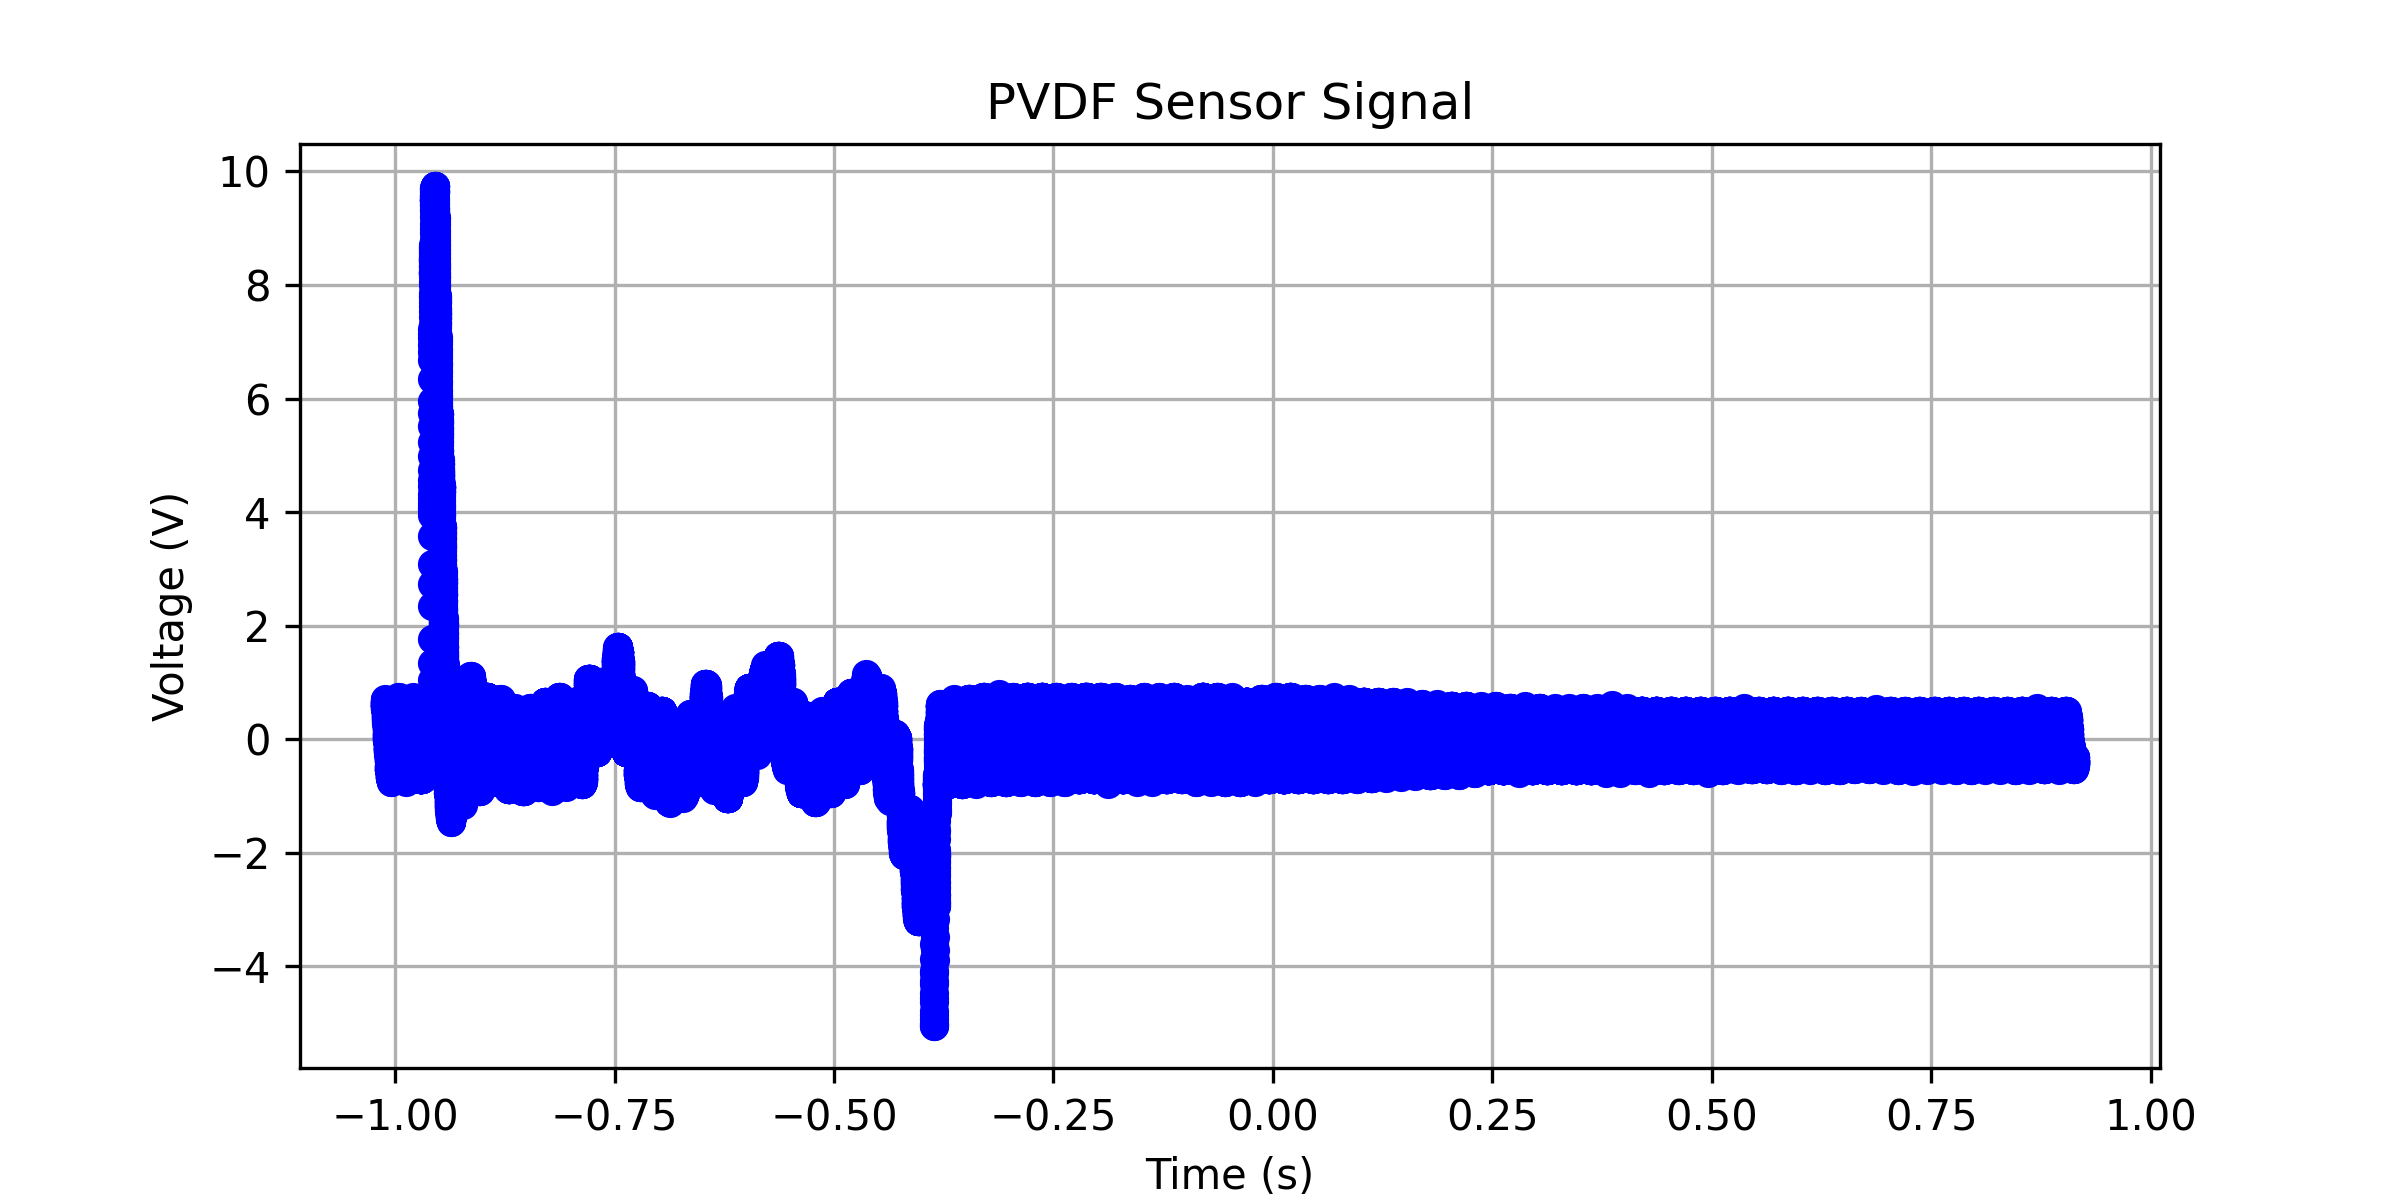

Data behind this chart, as committed beside it:
x-axis, 1
second, Volt
-1.01200000E+00, +688.94470E-03
-1.01196800E+00, +658.79395E-03
-1.01193600E+00, +658.79395E-03
-1.01190400E+00, +658.79395E-03
-1.01187200E+00, +709.04520E-03
-1.01184000E+00, +688.94470E-03
-1.01180800E+00, +658.79395E-03
-1.01177600E+00, +658.79395E-03
-1.01174400E+00, +658.79395E-03
-1.01171200E+00, +658.79395E-03
-1.01168000E+00, +608.54269E-03
-1.01164800E+00, +628.64320E-03
-1.01161600E+00, +608.54269E-03
-1.01158400E+00, +628.64320E-03
-1.01155200E+00, +658.79395E-03
-1.01152000E+00, +658.79395E-03
-1.01148800E+00, +608.54269E-03
-1.01145600E+00, +628.64320E-03
-1.01142400E+00, +608.54269E-03
-1.01139200E+00, +578.39194E-03
-1.01136000E+00, +578.39194E-03
-1.01132800E+00, +628.64320E-03
-1.01129600E+00, +608.54269E-03
-1.01126400E+00, +578.39194E-03
-1.01123200E+00, +578.39194E-03
-1.01120000E+00, +578.39194E-03
-1.01116800E+00, +578.39194E-03
-1.01113600E+00, +578.39194E-03
-1.01110400E+00, +578.39194E-03
-1.01107200E+00, +528.14068E-03
-1.01104000E+00, +548.24119E-03
-1.01100800E+00, +578.39194E-03
-1.01097600E+00, +528.14068E-03
-1.01094400E+00, +548.24119E-03
-1.01091200E+00, +578.39194E-03
-1.01088000E+00, +528.14068E-03
-1.01084800E+00, +497.98993E-03
-1.01081600E+00, +497.98993E-03
-1.01078400E+00, +497.98993E-03
-1.01075200E+00, +548.24119E-03
-1.01072000E+00, +528.14068E-03
-1.01068800E+00, +497.98993E-03
-1.01065600E+00, +497.98993E-03
-1.01062400E+00, +497.98993E-03
-1.01059200E+00, +497.98993E-03
-1.01056000E+00, +497.98993E-03
-1.01052800E+00, +497.98993E-03
-1.01049600E+00, +497.98993E-03
-1.01046400E+00, +447.73867E-03
-1.01043200E+00, +467.83918E-03
-1.01040000E+00, +497.98993E-03
-1.01036800E+00, +497.98993E-03
-1.01033600E+00, +447.73867E-03
-1.01030400E+00, +417.58792E-03
-1.01027200E+00, +417.58792E-03
-1.01024000E+00, +417.58792E-03
-1.01020800E+00, +417.58792E-03
-1.01017600E+00, +417.58792E-03
-1.01014400E+00, +467.83918E-03
... 62,441 more rows
